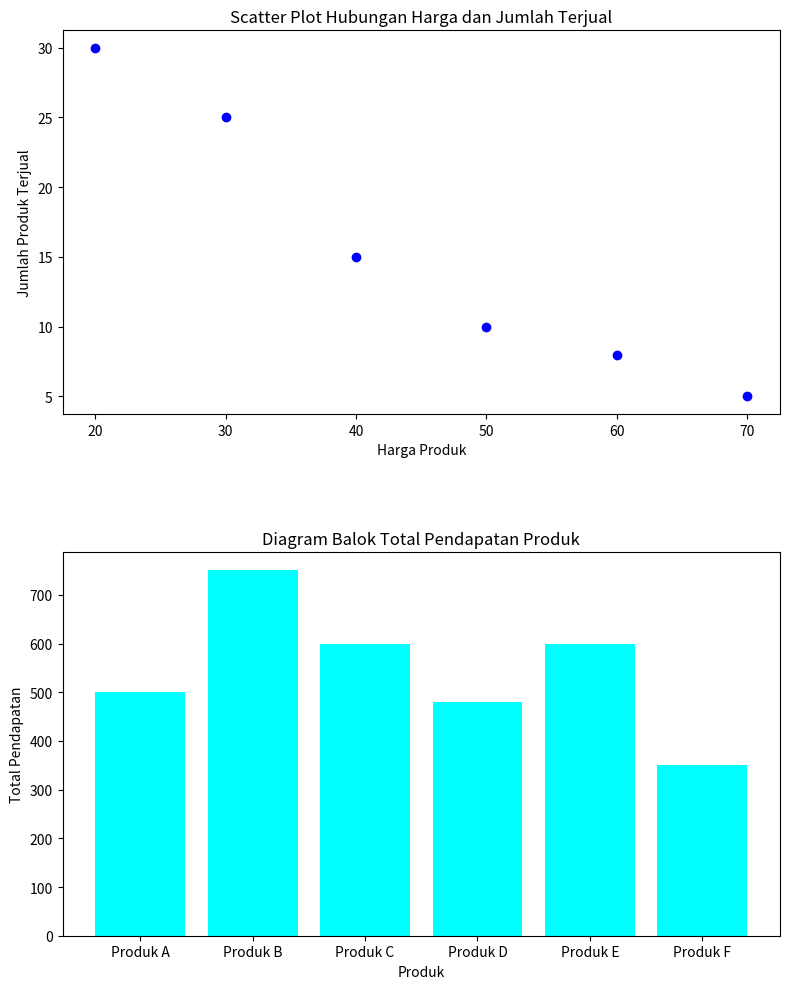

Generate this figure with matplotlib:
import matplotlib.pyplot as plt
import numpy as np

data_transaksi = [
    ("Produk A", 50, 10),
    ("Produk B", 30, 25),
    ("Produk C", 20, 30),
    ("Produk D", 60, 8),
    ("Produk E", 40, 15),
    ("Produk F", 70, 5),
]

# Ekstrak harga produk dan jumlah produk terjual
harga_produk = [item[1] for item in data_transaksi]
jumlah_terjual = [item[2] for item in data_transaksi]

# Menghitung total pendapatan untuk setiap produk
total_pendapatan = [item[1] * item[2] for item in data_transaksi]

# Membuat label produk
produk_labels = [item[0] for item in data_transaksi]

# Membuat subplots
fig, (ax1, ax2) = plt.subplots(2, 1, figsize=(8, 10))

# Scatter plot (diagram titik)
ax1.scatter(harga_produk, jumlah_terjual, color='blue')
ax1.set_xlabel('Harga Produk')
ax1.set_ylabel('Jumlah Produk Terjual')
ax1.set_title('Scatter Plot Hubungan Harga dan Jumlah Terjual')

# Bar chart (diagram balok)
ax2.bar(produk_labels, total_pendapatan, color='cyan')
ax2.set_xlabel('Produk')
ax2.set_ylabel('Total Pendapatan')
ax2.set_title('\n\n\nDiagram Balok Total Pendapatan Produk')

plt.tight_layout()
plt.show()
